30-way image classification set "processed" from GitHub (IamDeeprajSarma/ayurveda-plant-id); label vocabulary: aegle, aloe vera, andrographis, bacopa, betel, boerhavia, catharanthus, centella, cissus, clerodendrum, clitoria, eclipta, eryngium, euphorbia, guava, gymnema, haritaki, hibiscus, houttuynia, hygrophila, jamun, justicia, kalanchoe, leucas, mentha, neem, nyctanthes, tinospora, tulsi, vitex.

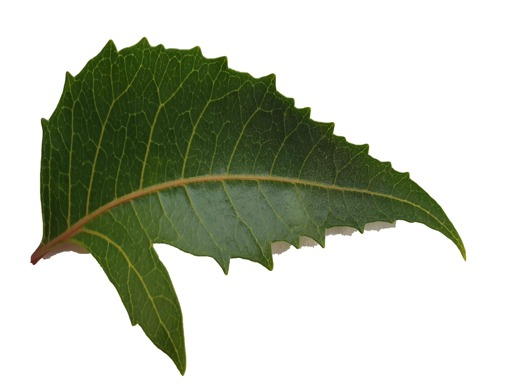
Label: neem

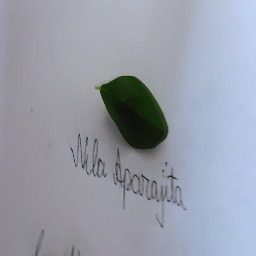
Label: clitoria

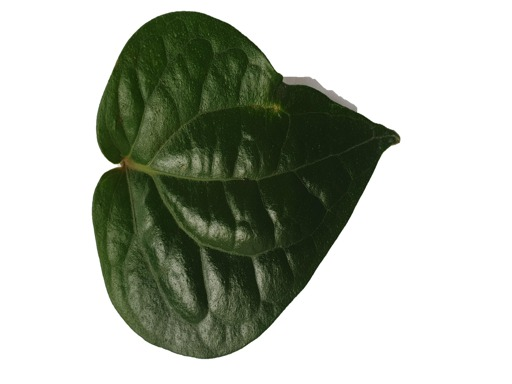
Label: betel

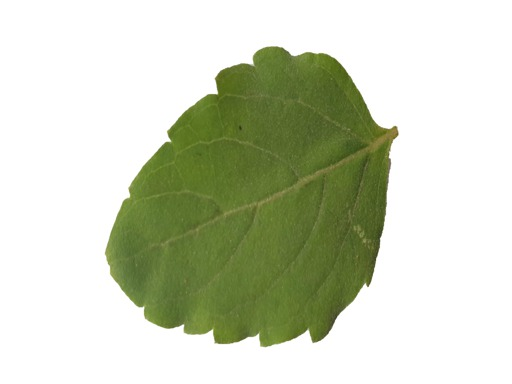
Label: tulsi

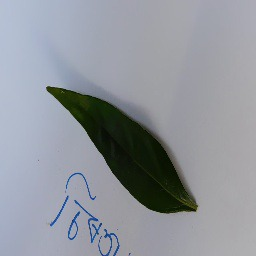
Label: andrographis

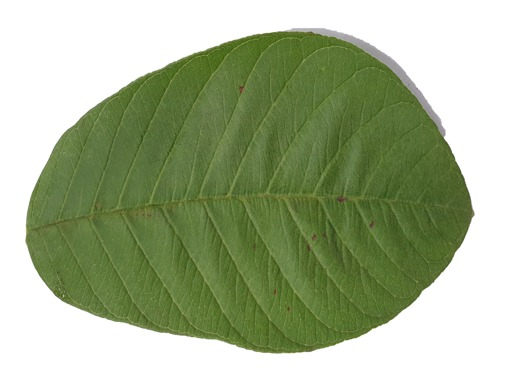
Label: guava
